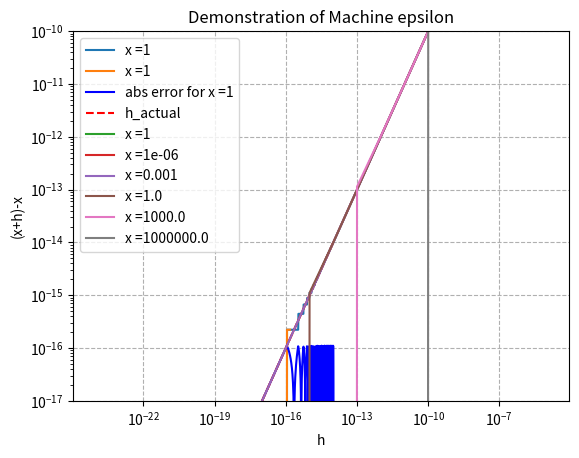

Here is the Python script that generated this plot:
import numpy as np
import matplotlib.pyplot as plt

def evaluate_h(x,h):
    ''' The objective here is to see how x affects h.
    1. We add x to h. In computer x+h is approximated using floating point arithmetic.
    2. Then we subtract x'''
    return ((x+h) - x)

exponents = np.arange(-10,-17,-0.01)
h_actual = 10.0**exponents
x=1
h_evaluated = evaluate_h(x,h_actual)
plt.loglog(h_actual, h_evaluated, label= f"x ={x}")
plt.ylim(1e-17,1e-10)
plt.legend(loc="best")
plt.xlabel("h")
plt.ylabel("(x+h)-x")
plt.title("Demonstration of Machine epsilon")
plt.grid(linestyle="--")

h_evaluated

h_actual = 10.0**-16*np.linspace(0.5,1.5,10000)
x=1
h_evaluated = evaluate_h(x,h_actual)
plt.plot(h_actual, h_evaluated, label= f"x ={x}")
plt.legend(loc="best")
plt.xlabel("h")
plt.ylabel("(x+h)-x")
plt.title("Demonstration of Machine epsilon")
plt.grid(linestyle="--")

(np.nextafter(2**300,2**301)-2**300)/2**300

exponents = np.arange(1,-20,-1)
h_actual = 10.0**(-15)*np.linspace(0.01,10,1000)
x=1
h_evaluated = evaluate_h(x,h_actual)
error = np.abs(h_evaluated - h_actual)
plt.loglog(h_actual, error, c="b", label= f"abs error for x ={x}")
plt.loglog(h_actual, h_actual, "r--",label= f"h_actual")

plt.legend(loc="best")
plt.xlabel("h")
plt.ylabel("abs error = |[(x+h)-x]-h|")
plt.title("Demonstration of Machine epsilon")
plt.grid(linestyle="--")

exponents = np.arange(1,-20,-1)
h_actual = 10.0**(-15)*np.linspace(0.05,10,10000)
x=1
h_evaluated = evaluate_h(x,h_actual)
rel_error = (np.abs(h_evaluated - h_actual))/h_actual
plt.loglog(h_actual, rel_error, label= f"x ={x}")

plt.legend(loc="best")
plt.xlabel("h")
plt.ylabel("(x+h)-x")
plt.title("Demonstration of Machine epsilon")
plt.grid(linestyle="--")



exponents = np.arange(-5,-25,-1)
h_actual = 10.0**exponents
for x in [1e-6,1e-3,1e0,1e3,1e6]:
    h_evaluated = evaluate_h(x,h_actual)
    plt.loglog(h_actual, h_evaluated, label= f"x ={x}")

plt.legend(loc="best")
plt.xlabel("h")
plt.ylabel("(x+h)-x")
plt.title("Demonstration of Machine epsilon")
plt.grid(linestyle="--")